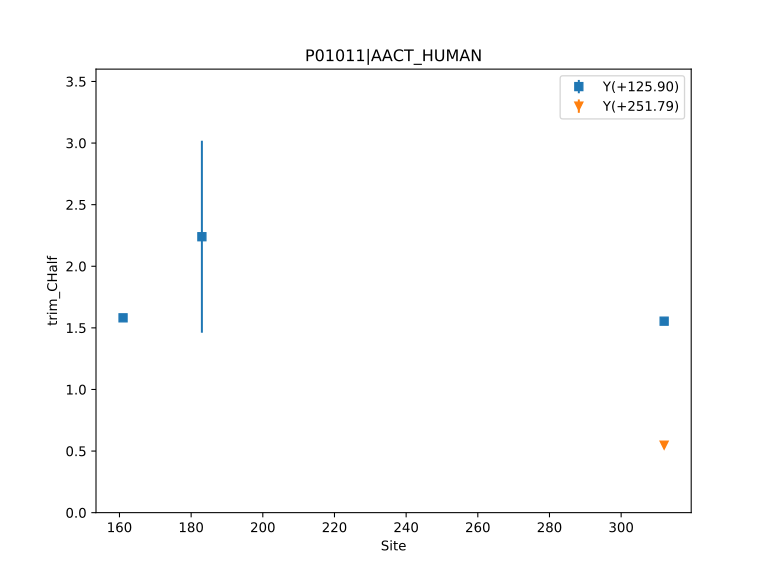

Source data for this figure (header and first rows):
, Label, Site, Count, trim_CHalf, trim_CHalf_ConfidenceInterval
0, Y(+125.90), 161, 2, 1.581, 0.01069
1, Y(+125.90), 183, 1, 2.24, 0.7792
2, Y(+125.90), 312, 1, 1.554, 0.0175
3, Y(+251.79), 312, 1, 0.5476, 0.02134
